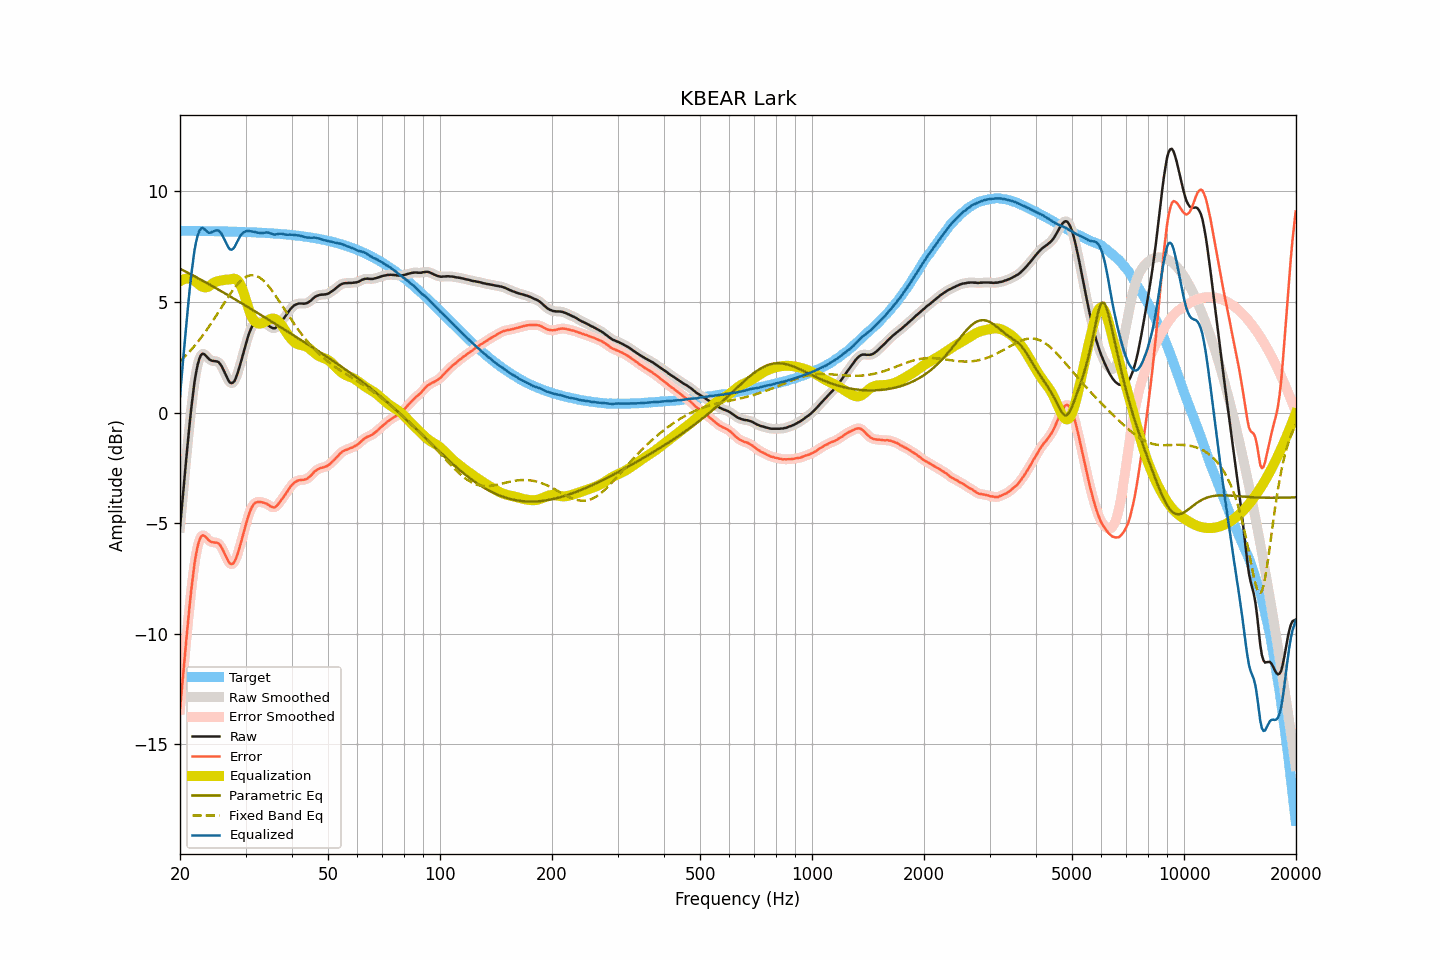

The table this chart was drawn from, first rows:
frequency, raw, smoothed, error, error_smoothed, equalization, parametric_eq, fixed_band_eq, equalized_raw, equalized_smoothed, target
20.00, -5.20, -5.20, -13.41, -13.42, 5.93, 6.50, 2.32, 0.73, 0.73, 8.21
20.20, -4.39, -4.39, -12.60, -12.60, 5.98, 6.46, 2.39, 1.59, 1.59, 8.21
20.40, -3.57, -3.58, -11.79, -11.79, 6.01, 6.42, 2.46, 2.44, 2.43, 8.21
20.61, -2.81, -2.79, -11.02, -11.00, 6.04, 6.39, 2.53, 3.23, 3.25, 8.21
20.81, -2.00, -2.01, -10.21, -10.22, 6.05, 6.35, 2.60, 4.05, 4.04, 8.21
21.02, -1.25, -1.24, -9.46, -9.45, 6.05, 6.31, 2.68, 4.80, 4.81, 8.21
21.23, -0.50, -0.51, -8.71, -8.72, 6.05, 6.27, 2.76, 5.55, 5.54, 8.21
21.44, 0.19, 0.18, -8.02, -8.03, 6.03, 6.24, 2.84, 6.21, 6.21, 8.21
21.66, 0.78, 0.80, -7.43, -7.40, 6.00, 6.20, 2.92, 6.79, 6.81, 8.21
21.87, 1.37, 1.35, -6.84, -6.86, 5.96, 6.16, 3.01, 7.33, 7.31, 8.21
22.09, 1.80, 1.80, -6.40, -6.40, 5.90, 6.12, 3.10, 7.71, 7.71, 8.21
22.31, 2.16, 2.17, -6.04, -6.04, 5.84, 6.08, 3.19, 8.00, 8.01, 8.21
22.54, 2.43, 2.42, -5.78, -5.78, 5.78, 6.04, 3.28, 8.20, 8.20, 8.20
22.76, 2.59, 2.58, -5.61, -5.62, 5.72, 6.00, 3.37, 8.31, 8.31, 8.20
22.99, 2.66, 2.65, -5.54, -5.55, 5.69, 5.96, 3.47, 8.34, 8.34, 8.20
23.22, 2.64, 2.64, -5.56, -5.56, 5.66, 5.92, 3.57, 8.30, 8.31, 8.20
23.45, 2.58, 2.58, -5.62, -5.62, 5.66, 5.88, 3.67, 8.24, 8.24, 8.20
23.69, 2.50, 2.50, -5.70, -5.70, 5.67, 5.84, 3.78, 8.17, 8.17, 8.20
23.92, 2.42, 2.43, -5.78, -5.77, 5.70, 5.80, 3.88, 8.12, 8.13, 8.20
24.16, 2.37, 2.37, -5.83, -5.83, 5.76, 5.76, 3.99, 8.13, 8.13, 8.20
24.40, 2.34, 2.34, -5.86, -5.86, 5.82, 5.72, 4.10, 8.16, 8.16, 8.20
24.65, 2.33, 2.33, -5.87, -5.87, 5.87, 5.68, 4.21, 8.20, 8.19, 8.20
24.89, 2.32, 2.32, -5.87, -5.87, 5.90, 5.64, 4.32, 8.22, 8.22, 8.19
25.14, 2.31, 2.31, -5.88, -5.88, 5.93, 5.59, 4.44, 8.24, 8.23, 8.19
25.39, 2.28, 2.27, -5.91, -5.92, 5.95, 5.55, 4.55, 8.22, 8.21, 8.19
25.65, 2.19, 2.19, -6.00, -6.00, 5.96, 5.51, 4.66, 8.15, 8.15, 8.19
25.91, 2.08, 2.08, -6.11, -6.11, 5.98, 5.47, 4.78, 8.06, 8.05, 8.19
26.16, 1.93, 1.93, -6.26, -6.26, 5.99, 5.43, 4.89, 7.92, 7.92, 8.19
26.43, 1.77, 1.77, -6.41, -6.41, 6.00, 5.38, 5.01, 7.77, 7.77, 8.18
26.69, 1.61, 1.61, -6.57, -6.58, 6.01, 5.34, 5.12, 7.62, 7.62, 8.18
26.96, 1.47, 1.47, -6.71, -6.71, 6.01, 5.30, 5.23, 7.48, 7.48, 8.18
27.23, 1.36, 1.37, -6.82, -6.81, 6.02, 5.26, 5.34, 7.38, 7.39, 8.18
27.50, 1.33, 1.33, -6.85, -6.85, 6.03, 5.21, 5.44, 7.36, 7.36, 8.18
27.77, 1.35, 1.35, -6.83, -6.82, 6.05, 5.17, 5.54, 7.40, 7.40, 8.18
28.05, 1.44, 1.45, -6.73, -6.72, 6.05, 5.13, 5.64, 7.49, 7.50, 8.17
28.33, 1.61, 1.61, -6.56, -6.56, 6.02, 5.08, 5.73, 7.63, 7.63, 8.17
28.62, 1.82, 1.82, -6.35, -6.35, 5.96, 5.04, 5.82, 7.78, 7.78, 8.17
28.90, 2.06, 2.06, -6.11, -6.11, 5.86, 5.00, 5.89, 7.92, 7.92, 8.17
29.19, 2.31, 2.31, -5.86, -5.85, 5.72, 4.95, 5.97, 8.03, 8.03, 8.16
29.48, 2.58, 2.58, -5.58, -5.59, 5.54, 4.91, 6.03, 8.12, 8.11, 8.16
29.78, 2.84, 2.84, -5.32, -5.32, 5.32, 4.87, 6.09, 8.16, 8.17, 8.16
30.08, 3.10, 3.11, -5.05, -5.05, 5.09, 4.82, 6.13, 8.20, 8.20, 8.16
30.38, 3.36, 3.35, -4.80, -4.80, 4.86, 4.78, 6.17, 8.21, 8.21, 8.15
30.68, 3.58, 3.58, -4.57, -4.57, 4.63, 4.73, 6.19, 8.21, 8.21, 8.15
30.99, 3.77, 3.76, -4.38, -4.39, 4.43, 4.69, 6.21, 8.19, 8.19, 8.15
31.30, 3.91, 3.91, -4.24, -4.24, 4.27, 4.65, 6.21, 8.18, 8.18, 8.15
31.61, 4.01, 4.01, -4.13, -4.14, 4.16, 4.60, 6.20, 8.17, 8.17, 8.14
31.93, 4.07, 4.07, -4.07, -4.07, 4.09, 4.56, 6.19, 8.16, 8.15, 8.14
32.24, 4.09, 4.09, -4.05, -4.04, 4.04, 4.51, 6.16, 8.13, 8.14, 8.14
32.57, 4.10, 4.10, -4.03, -4.03, 4.02, 4.47, 6.12, 8.12, 8.12, 8.13
32.89, 4.09, 4.09, -4.04, -4.04, 4.02, 4.42, 6.08, 8.11, 8.11, 8.13
33.22, 4.07, 4.07, -4.06, -4.05, 4.04, 4.38, 6.02, 8.11, 8.11, 8.13
33.55, 4.05, 4.05, -4.07, -4.07, 4.07, 4.33, 5.96, 8.12, 8.12, 8.12
33.89, 4.02, 4.02, -4.10, -4.10, 4.11, 4.29, 5.88, 8.13, 8.13, 8.12
34.23, 3.99, 3.98, -4.12, -4.13, 4.15, 4.24, 5.81, 8.14, 8.13, 8.11
34.57, 3.94, 3.94, -4.17, -4.17, 4.19, 4.20, 5.72, 8.13, 8.13, 8.11
34.92, 3.88, 3.88, -4.22, -4.22, 4.22, 4.15, 5.63, 8.10, 8.11, 8.10
35.27, 3.84, 3.84, -4.26, -4.26, 4.24, 4.11, 5.53, 8.08, 8.08, 8.10
35.62, 3.81, 3.81, -4.29, -4.28, 4.25, 4.06, 5.43, 8.06, 8.06, 8.09
35.97, 3.81, 3.82, -4.28, -4.27, 4.23, 4.02, 5.33, 8.04, 8.05, 8.09
... 635 more rows
